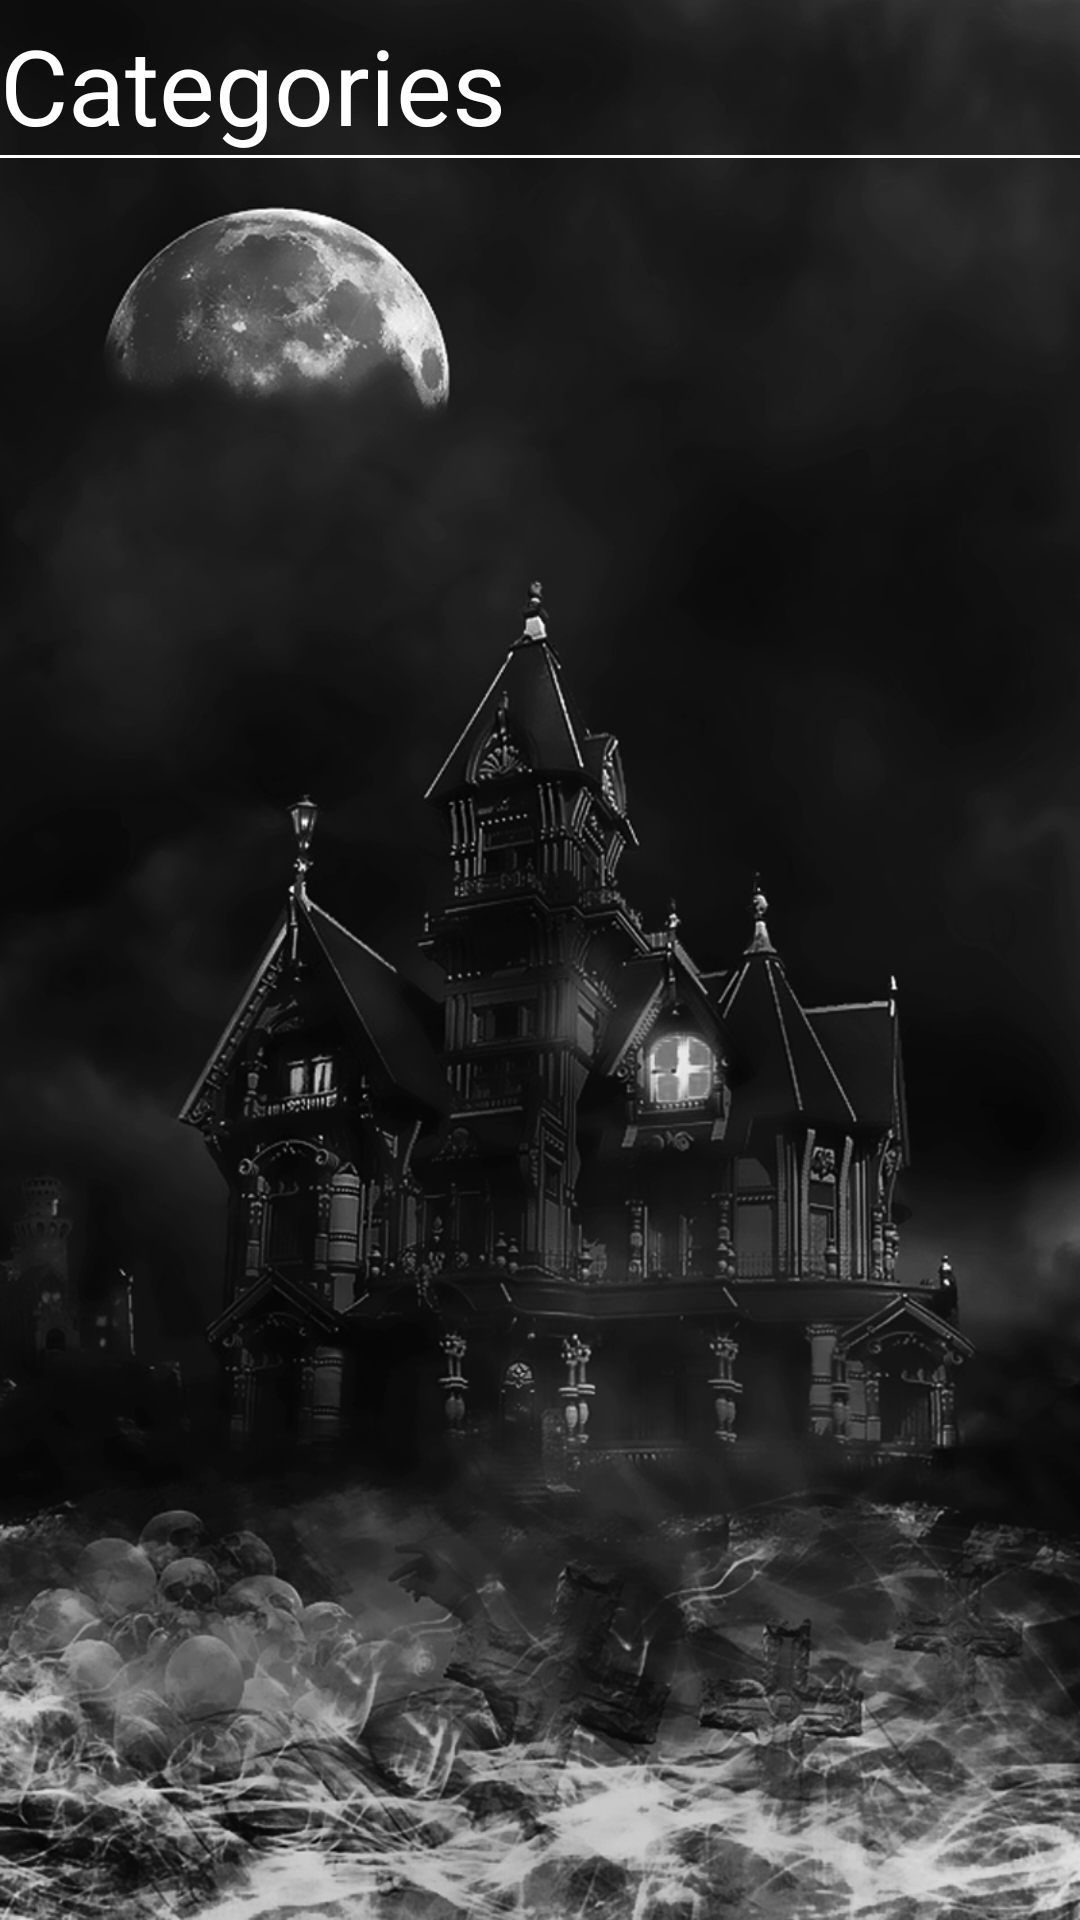

Write the Android layout XML for this screen, with the resource values it uses.
<!-- AndroidManifest.xml: application theme AppTheme -->
<!-- res/layout/activity_favouritefullform.xml -->
<?xml version="1.0" encoding="utf-8"?>
<RelativeLayout xmlns:android="http://schemas.android.com/apk/res/android"
    xmlns:tools="http://schemas.android.com/tools"
    android:layout_width="match_parent"
    android:layout_height="match_parent"
    android:background="@drawable/background_ghost"
    tools:context="com.appracks.GhostStories.Favouritefullform">

    <LinearLayout
        android:layout_width="match_parent"
        android:layout_height="wrap_content"
        android:orientation="vertical"
        android:weightSum="1">




        <LinearLayout
            android:layout_marginTop="5dp"
            android:layout_width="match_parent"
            android:layout_height="match_parent"
            android:orientation="vertical">

            <LinearLayout
                android:layout_width="match_parent"
                android:layout_height="match_parent"
                android:orientation="vertical">



                <TextView
                    android:id="@+id/tv_heading"
                    android:layout_width="match_parent"
                    android:layout_height="wrap_content"
                    android:layout_weight="1"
                    android:textSize="35sp"
                    android:text="Categories"
                    android:textAppearance="?android:attr/textAppearanceLarge"
                    android:textColor="@color/textPrimary" />

            </LinearLayout>

            <LinearLayout
                android:layout_width="match_parent"
                android:layout_height="1dp"
                android:background="@color/textPrimary">
            </LinearLayout>


        </LinearLayout>

        <ScrollView
            android:layout_width="match_parent"
            android:layout_height="match_parent"
            >
            <LinearLayout
                android:id="@+id/rlayout1"
                android:layout_margin="5dp"
                android:layout_width="match_parent"
                android:layout_height="match_parent"
                android:orientation="vertical">

                <TextView
                    android:padding="10dp"
                    android:layout_marginTop="5dp"
                    android:layout_width="match_parent"
                    android:layout_height="match_parent"
                    android:id="@+id/tv_fullstories_fav"
                    android:textColor="@color/textPrimary"
                    android:textAppearance="?android:attr/textAppearanceLarge"/>
            </LinearLayout>
        </ScrollView>




    </LinearLayout>





</RelativeLayout>
<!-- resources referenced by this layout -->
<resources>
  <color name="textPrimary">#fff</color>
  <!-- drawable background_ghost: jpg bitmap (drawable, 357048 bytes) -->
  <style name="AppTheme" parent="Theme.AppCompat.Light.NoActionBar">
          <item name="colorPrimaryDark">@color/colorPrimaryDark</item>
          <item name="colorPrimary">@color/colorPrimary</item>
          <item name="colorAccent">@color/colorAccent</item>
          <item name="android:textColorPrimary">@color/textColorPrimary</item>
          <item name="android:textColorSecondary">@color/textColorSecondary</item>
      </style>
  <color name="colorPrimaryDark">#03A9F4</color>
  <color name="colorPrimary">#03A9F4</color>
  <color name="colorAccent">#448AFF</color>
  <color name="textColorPrimary">#212121</color>
  <color name="textColorSecondary">#727272</color>
</resources>
